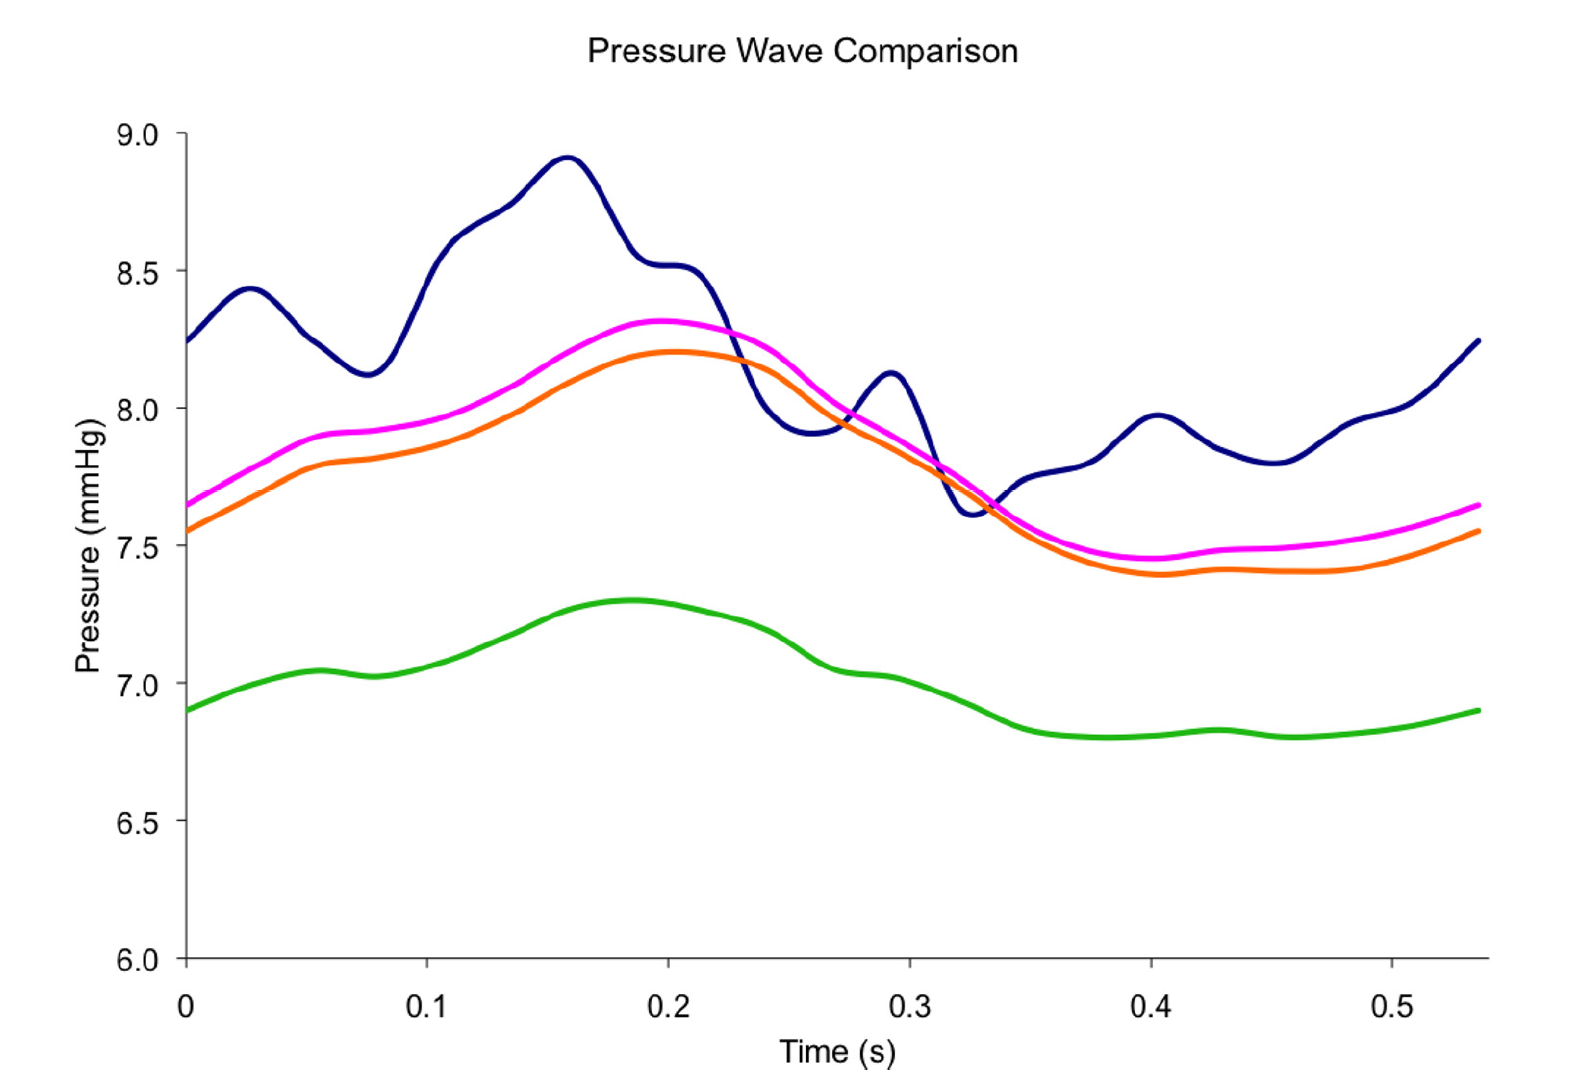

The data file committed next to this chart (first rows):
0.004974388500635335, 8.299091806000956
0.01348, 8.377
0.02199, 8.44
0.0307, 8.448
0.03921, 8.39
0.04751, 8.312
0.05601, 8.247
0.06473, 8.186
0.07344, 8.143
0.08215, 8.166
0.08859, 8.245
0.09274, 8.322
0.09688, 8.401
0.1008, 8.482
0.1056, 8.559
0.1129, 8.639
0.1216, 8.695
0.1303, 8.74
0.139, 8.798
0.1477, 8.878
0.1564, 8.933
0.1649, 8.908
0.1716, 8.826
0.1766, 8.741
0.1813, 8.664
0.188, 8.581
0.1967, 8.544
0.2054, 8.539
0.2139, 8.502
0.2203, 8.421
0.2245, 8.346
0.2284, 8.253
0.2322, 8.176
0.2359, 8.102
0.2413, 8.019
0.249, 7.954
0.2577, 7.924
0.2664, 7.928
0.2749, 7.975
0.2817, 8.055
0.2892, 8.125
0.2973, 8.12
0.3031, 8.032
0.3068, 7.951
0.3102, 7.873
0.3135, 7.788
0.3178, 7.698
0.3249, 7.629
0.3334, 7.645
0.3423, 7.711
0.351, 7.76
0.3598, 7.78
0.3685, 7.794
0.3772, 7.823
0.3859, 7.885
0.3946, 7.953
0.4033, 7.986
0.412, 7.965
0.4208, 7.91
0.4295, 7.865
0.4382, 7.835
... 11 more rows
